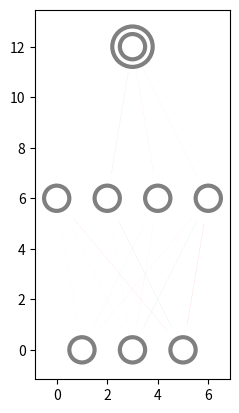

Reproduce this figure in Python. (Note: this script raises an exception after producing the figure.)
#!/usr/bin/env python3
# -*- coding: utf-8 -*-
"""
based on: https://towardsdatascience.com/inroduction-to-neural-networks-in-python-7e0b422e6c24
    and https://stackoverflow.com/questions/29888233/how-to-visualize-a-neural-network/29889993
    and https://towardsdatascience.com/how-to-build-your-own-neural-network-from-scratch-in-python-68998a08e4f6
Created on Sun Jul 19 15:45:02 2020

@author: detlef




loss function used = 1/2 SUM(error**2) // making the derivative error
"""
import numpy as np # helps with the math
import matplotlib.pyplot as plt # to plot error during training
from matplotlib import pyplot
from math import cos, sin, atan

pyplot.rcParams['figure.dpi'] = 300

do_check_all = 0 #20000

hidden_size = 4
two_hidden_layers = False

lr = 0.5
use_stability = False

stability_mean = 0.1
scale_linewidth = 0.1
weight_tanh_scale = 0.1
clip_weights = 2
scale_for_neuron_diff = 1

scale_sigmoid = 2
shift_sigmoid = 1

few_shot_end = 0.3
# input data
inputs = np.array([[0, 0, 0],
                   [0, 0, 1],
                   [0, 1, 0],
                   [0, 1, 1],
                   [1, 0, 0],
                   [1, 0, 1],
                   [1, 1, 0],
                   [1, 1, 1]])

# output data
outputs = np.array([[0], [1], [1], [0], [1], [0], [1], [0]])

#np.seterr(under='ignore', over='ignore')

def sigmoid(x):
    xx = scale_sigmoid * (x - shift_sigmoid)
    return 1 / (1 + np.exp(-xx)) #* 2 -1

def sigmoid_derivative(x):
    xx = scale_sigmoid * (x - shift_sigmoid)
    return scale_sigmoid * (np.exp(-xx) / (np.exp(-xx) + 1) ** 2)

def transform_01_mp(x):
    return 2*x - 1

#inputs = transform_01_mp(inputs)
#outputs = transform_01_mp(outputs)

vertical_distance_between_layers = 6
horizontal_distance_between_neurons = 2
neuron_radius = 0.5
neuron_scale_line = 2.0
number_of_neurons_in_widest_layer = 4
class Neuron():
    def __init__(self, x, y):
        self.x = x
        self.y = y

    def draw(self, v):
        if v > 0:
            circle = pyplot.Circle((self.x, self.y), radius=neuron_radius, fill=False, color='green', linewidth = 3)
        else:
            circle = pyplot.Circle((self.x, self.y), radius=neuron_radius, fill=False, color='gray', linewidth = 3)
        pyplot.gca().add_patch(circle)

class Layer():
    def __init__(self, network, number_of_neurons, weights, values):
        self.previous_layer = self.__get_previous_layer(network)
        self.y = self.__calculate_layer_y_position()
        self.neurons = self.__intialise_neurons(number_of_neurons)
        self.weights = weights
        if weights is not None:
            self.stats = np.zeros(weights.shape)
        self.values = values

    def __intialise_neurons(self, number_of_neurons):
        neurons = []
        x = self.__calculate_left_margin_so_layer_is_centered(number_of_neurons)
        for iteration in range(number_of_neurons):
            neuron = Neuron(x, self.y)
            neurons.append(neuron)
            x += horizontal_distance_between_neurons
        return neurons

    def __calculate_left_margin_so_layer_is_centered(self, number_of_neurons):
        return horizontal_distance_between_neurons * (number_of_neurons_in_widest_layer - number_of_neurons) / 2

    def __calculate_layer_y_position(self):
        if self.previous_layer:
            return self.previous_layer.y + vertical_distance_between_layers
        else:
            return 0

    def __get_previous_layer(self, network):
        if len(network.layers) > 0:
            return network.layers[-1]
        else:
            return None

    def __line_between_two_neurons(self, neuron1, neuron2, linewidth, graylevel = None, usage = None):
        angle = atan((neuron2.x - neuron1.x) / float(neuron2.y - neuron1.y))
        if graylevel is None:
            nr = neuron_radius * neuron_scale_line
        else:
            nr = neuron_radius * 1.4
        x_adjustment = nr * sin(angle)
        y_adjustment = nr * cos(angle)
        line_x_data = (neuron1.x - x_adjustment, neuron2.x + x_adjustment)
        line_y_data = (neuron1.y - y_adjustment, neuron2.y + y_adjustment)
        if linewidth > 0:
            c = 'green'
        else:
            c = 'red'
        
        lw = linewidth * scale_linewidth
        if graylevel is not None:
            #graylevel = (graylevel +1)/2
            if graylevel < 0: graylevel = 0
            if graylevel > 1: graylevel = 1
            c = (0, 0, 1, graylevel)
            lw = linewidth
        if usage is not None:
            #graylevel = (graylevel +1)/2
            if usage < 0: usage = 0
            if usage > 1: usage = 1
            c = (1, 1- usage / 3, 1 - usage)
            lw = linewidth
            
        line = pyplot.Line2D(line_x_data, line_y_data, linewidth=np.abs(lw), color = c)
        pyplot.gca().add_line(line)

    def draw(self, usage):
        for this_layer_neuron_index in range(len(self.neurons)):
            neuron = self.neurons[this_layer_neuron_index]
            neuron.draw(round(self.values[this_layer_neuron_index]))
            if self.previous_layer:
                for previous_layer_neuron_index in range(len(self.previous_layer.neurons)):
                    previous_layer_neuron = self.previous_layer.neurons[previous_layer_neuron_index]
                    weight = self.previous_layer.weights[previous_layer_neuron_index, this_layer_neuron_index]
                    stability = self.previous_layer.stats[previous_layer_neuron_index, this_layer_neuron_index]
                    used = 0
                    if weight > 0:
                        used = self.previous_layer.values[previous_layer_neuron_index] * self.values[this_layer_neuron_index]
                    else:
                        used = self.previous_layer.values[previous_layer_neuron_index] * (1 - self.values[this_layer_neuron_index])
                                                              
                    #print("connection %2d %2d    %6.3f    %6.3f    %6.3f    %6.3f used: %6.3f" % (previous_layer_neuron_index, this_layer_neuron_index, self.previous_layer.values[previous_layer_neuron_index], self.values[this_layer_neuron_index], weight, stability, used))
                    if usage:
                        self.__line_between_two_neurons(neuron, previous_layer_neuron, 4, usage = used)
                    else:
                        self.__line_between_two_neurons(neuron, previous_layer_neuron, 4, stability)
                    self.__line_between_two_neurons(neuron, previous_layer_neuron, weight)
                    
    def backward(self, post_error):
        
        error_between_sigmoid_and_full = post_error * sigmoid_derivative(self.between_full_sigmoid) # post layer may be wrong!!!!!!!!
        
        pre_error = np.dot(error_between_sigmoid_and_full, self.weights.T) 
        d_weights = np.dot(self.values.T, error_between_sigmoid_and_full)
        
        self.change_weights(d_weights)
        return pre_error
    
    def forward(self, pre_layer, dostats):
        self.values = pre_layer
        if self.weights is None:
            return pre_layer
        self.between_full_sigmoid = np.dot(pre_layer, self.weights)
        post_layer = sigmoid(self.between_full_sigmoid)
        if dostats:
            post_l = np.expand_dims(post_layer,-2)
            pre_l_2d = np.expand_dims(pre_layer, -2)
            
            # this is necessary if 0 1 neurons are used, not if -1 1 ones
            post_l = transform_01_mp(post_l)
            pre_l = transform_01_mp(pre_l_2d)
            
            #print(np.transpose(post_l[2]), pre_l[2])
            stability = (np.tanh(scale_for_neuron_diff * np.matmul(pre_l.swapaxes(-1,-2), post_l)) * np.tanh(self.weights / weight_tanh_scale) + 1) / 2
            stability = pre_l_2d.swapaxes(-1,-2) * stability # only active inputs count for stability
            if len(stability.shape) == 2:
                stability = np.expand_dims(stability, 0) # handle single and multi inputs
            stability = np.sum(stability, axis = 0) / len(stability)
            #print(stability)
            self.stats = stability_mean * stability + (1-stability_mean) * self.stats
        return post_layer
        
    def change_weights(self, d_weights):
        if use_stability:
            direct = 1 - self.stats
        else:
            direct = 1
        #print('direct', direct)
        self.weights += d_weights * lr * direct
        np.clip(self.weights, -clip_weights, clip_weights, self.weights)
        
class DrawNet():
    def __init__(self):
        self.layers = []
        self.epoch_list = []
        self.error_history = []
        
    def add_layer(self, number_of_neurons, weights=None, values=None):
        layer = Layer(self, number_of_neurons, weights, values)
        self.layers.append(layer)
    
    def forward(self, dostats = False):
        outp = self.layers[0].values
        for layer in self.layers:
            outp = layer.forward(outp, dostats)
        #self.layers[-1].values = outp
        return outp
    
    def backward(self):
        self.error = pre_error = self.y - self.layers[-1].values
        for layer in reversed(self.layers[:-1]):
            #print('pre_error', pre_error.flatten())
            pre_error = layer.backward(pre_error)
        return pre_error
    
    def train(self, epochs=1000):
        for epoch in range(epochs):
            # flow forward and produce an output
            self.forward(True)
            # go back though the network to make corrections based on the output
            self.backward()    
            # keep track of the error history over each epoch
            self.error_history.append(np.sum(np.square(self.error)))
            self.epoch_list.append(epoch)
    
    def set_input(self, new_input, new_output):
        self.layers[0].values = new_input
        self.y = new_output
        
    def draw(self, result, usage = False, display_title = None):
        c = 0
        for layer in self.layers:
            c+=1
            #print('layer',c)
            layer.draw(usage)
        if result is not None:
            if result[0] > 0:
                circle = pyplot.Circle((self.layers[-1].neurons[0].x, self.layers[-1].neurons[0].y), radius=neuron_radius+0.3, fill=False, color='green', linewidth = 3)
            else:
                circle = pyplot.Circle((self.layers[-1].neurons[0].x, self.layers[-1].neurons[0].y), radius=neuron_radius+0.3, fill=False, color='gray', linewidth = 3)
            pyplot.gca().add_patch(circle)
        pyplot.axis('scaled')
        if display_title is not None:
            pyplot.title(display_title)
        pyplot.show()
        
    def predict(self, new_input, oo = None, drawit=False, usage = False, display_title = None):
        self.set_input(new_input, oo)
        prediction = self.forward(False)
        if oo is not None:
            self.error = oo - prediction
        if drawit:
            self.draw(oo, usage, display_title)
        return prediction

if do_check_all > 0:
    notok = 0
    for bb in range(0, 128):
        bbs = '{0:08b}'.format(bb)
        for l in range(len(bbs)): 
            if bbs[l] =='1':
                outputs[l] = 1
            else:
                outputs[l] = 0
        NN2 = DrawNet()
        NN2.add_layer(3, np.random.rand(inputs.shape[1], hidden_size) - 0.5, None)
        NN2.add_layer(hidden_size, np.random.rand(hidden_size, hidden_size), None)
        NN2.add_layer(hidden_size, np.random.rand(hidden_size, 1)- 0.5, None)
        NN2.add_layer(1, None, None)
        NN2.set_input(inputs, outputs)
        NN2.train(do_check_all)
        err = np.sum(NN2.error**2)
        ok = '*'
        if err < 0.2: 
            ok = ' '
        else:
            notok += 1
        print(bbs, '{0:5.3f}'.format(err),ok,notok)
        plt.figure(figsize=(15,5))
        plt.plot(NN2.epoch_list, NN2.error_history)
        plt.xlabel('Epoch')
        plt.ylabel('Error')
        plt.title(bbs)
        plt.show()
        
        
    import sys
    sys.exit()


        
NN2 = DrawNet()
NN2.add_layer(3, np.random.rand(inputs.shape[1], hidden_size) - 0.5, None)
if two_hidden_layers:
    NN2.add_layer(hidden_size, np.random.rand(hidden_size, hidden_size), None)
NN2.add_layer(hidden_size, np.random.rand(hidden_size, 1)- 0.5, None)
NN2.add_layer(1, None, None)
NN2.set_input(inputs, outputs)

# train neural network
#NN2.train()

#testing single inputs for few shot learning
error_history = []
epoch_list = []
askuser = True
stopit = False
few_shot = False
max_iter = 200
epoch = 0
while epoch < max_iter:
    for i in range(len(inputs)):
        same = True
        first = True
        while same:
            if not few_shot:
                same = False
            if askuser:
                same = True
                NN2.predict(inputs[i], outputs[i], True, usage = False)
                # t = '3' 
                doask = True
                while doask:
                    doask = False
                    t = input(str(i)+' '+str(NN2.error)+' (1: same, 2:next, 3:stop asking, 4:exit, 5:few_shot, 6: change max epoch num)?')
                    if t.isdigit():
                        t = int(t)
                        if t == 2:
                            same = False
                            break
                        if t == 3:
                            askuser = False
                            same = False
                        if t == 4:
                            stopit = True
                            break
                        if t == 5:
                            few_shot = True
                            askuser = False
                        if t == 6:
                            max_iter = int(input('change max epoch num ' + str(max_iter) + ' '))
                            doask = True
            NN2.set_input(inputs[i:i+1], outputs[i:i+1])
            NN2.forward(dostats = first)
            NN2.backward()
            first = False
            error_history.append(sum(np.square(NN2.error)))
            epoch_list.append(epoch + i/8)
            if few_shot:
                if abs(NN2.error[0]) < few_shot_end:
                    break
        if stopit:
            break
    if stopit:
        break
    NN2.set_input(inputs, outputs)
    NN2.forward()
    err = outputs - NN2.layers[-1].values
    NN2.predict(inputs[0], outputs[0], True, display_title = str(np.sum(NN2.error**2)))
    epoch += 1
    

for i in range(len(inputs)):
    print(NN2.predict(inputs[i], outputs[i], drawit=True, usage = True), 'correct', outputs[i])

# plot the error over the entire training duration
plt.figure(figsize=(15,5))
plt.plot(epoch_list, error_history)
plt.xlabel('Epoch')
plt.ylabel('Error')
plt.show()

print('Error', error_history[-1])
